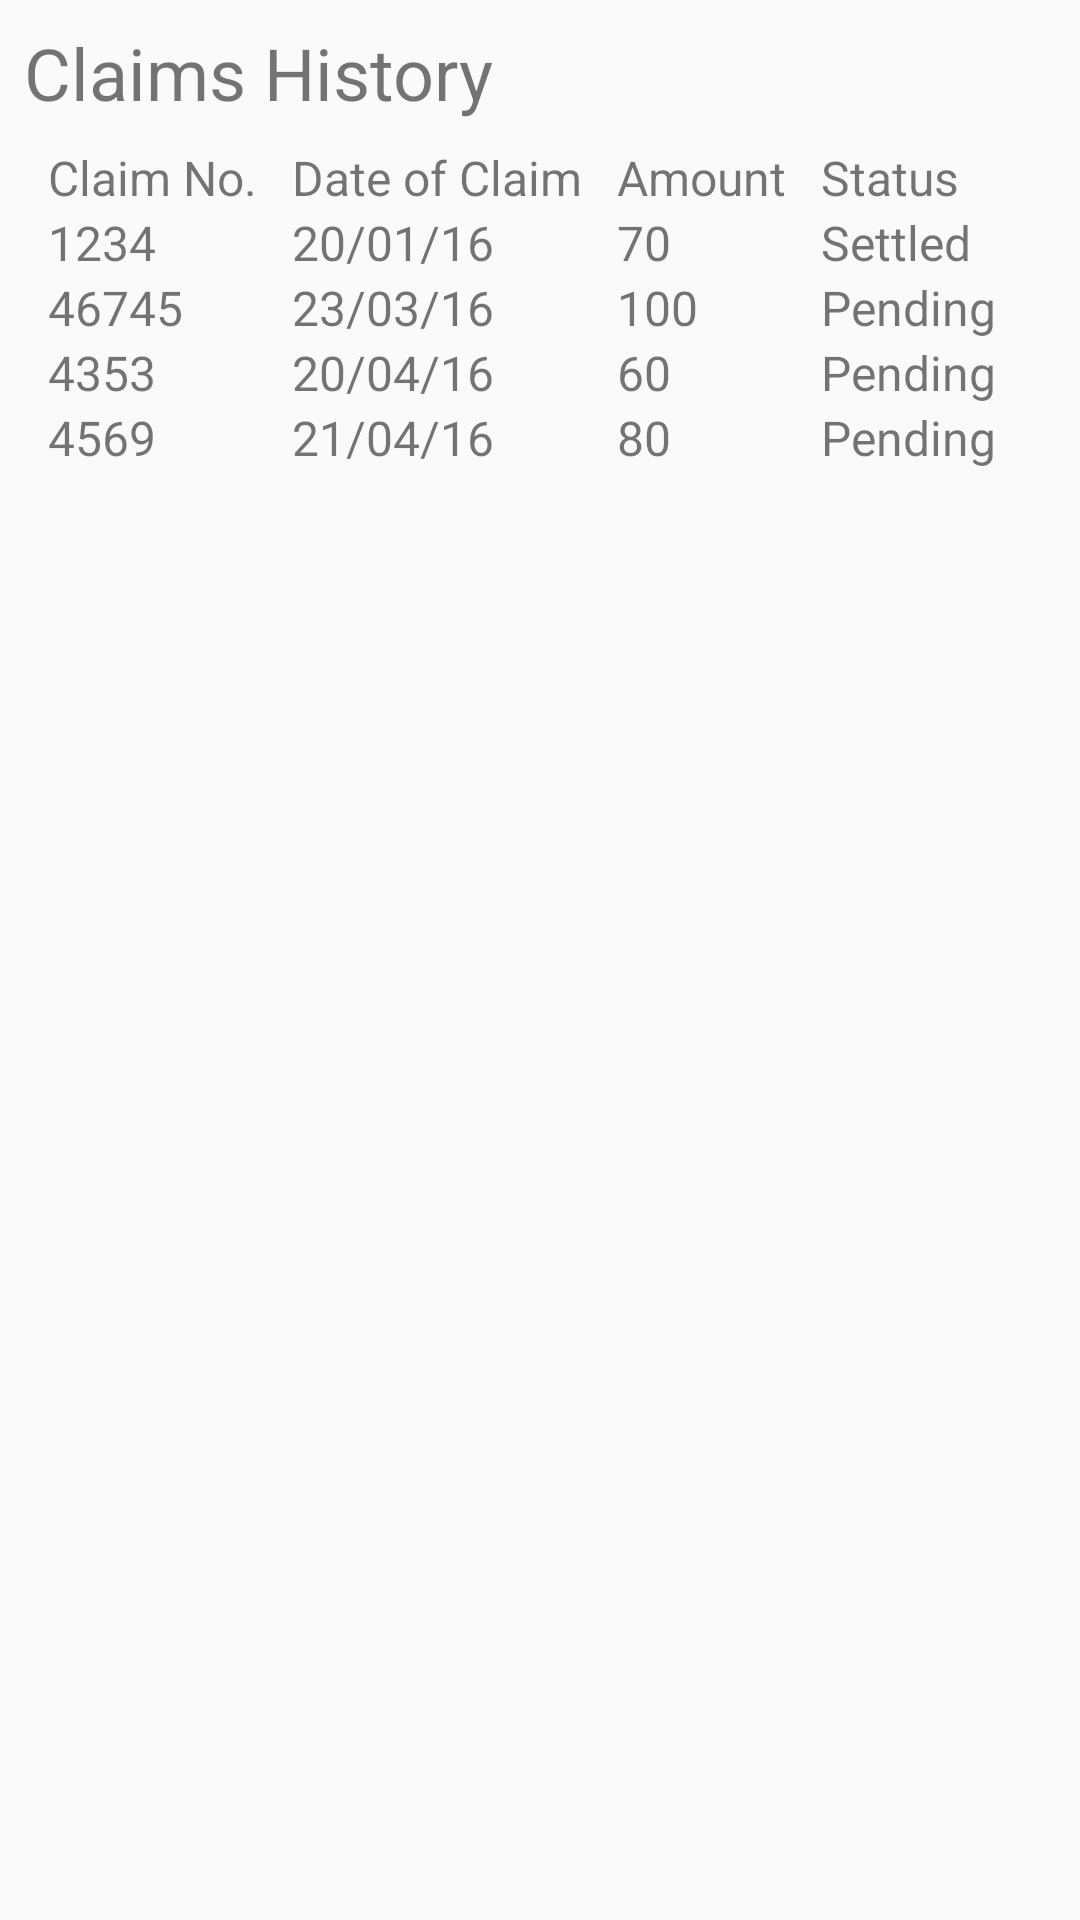

Produce the Android XML layout that renders to this screen, including the resource entries it uses.
<!-- AndroidManifest.xml: application theme AppTheme -->
<!-- res/layout/activity_claim_history.xml -->
<?xml version="1.0" encoding="utf-8"?>
<ScrollView xmlns:android="http://schemas.android.com/apk/res/android"
    android:layout_width="match_parent"
    android:layout_height="match_parent">

    <LinearLayout xmlns:android="http://schemas.android.com/apk/res/android"
        xmlns:tools="http://schemas.android.com/tools"
        android:layout_width="match_parent"
        android:layout_height="match_parent"
        android:layout_margin="8dp"
        android:orientation="vertical"
        tools:context="com.example.android.aarogyadhanasampda.ClaimHistoryActivity">

        <TextView
            android:layout_width="match_parent"
            android:layout_height="wrap_content"
            android:text="Claims History"
            android:textSize="24sp" />

        <TableLayout
            android:layout_width="match_parent"
            android:layout_height="match_parent"
            android:layout_margin="8dp"
            android:orientation="horizontal">

            <TableRow>

                <TextView
                    android:layout_weight="1"
                    android:text="Claim No."
                    android:textSize="16sp" />

                <TextView
                    android:layout_weight="1"
                    android:text="Date of Claim"
                    android:textSize="16sp" />

                <TextView
                    android:layout_weight="1"
                    android:text="Amount"
                    android:textSize="16sp" />

                <TextView
                    android:layout_weight="1"
                    android:text="Status"
                    android:textSize="16sp" />
            </TableRow>

            <TableRow>

                <TextView
                    android:layout_weight="1"
                    android:text="1234"
                    android:textSize="16sp" />

                <TextView
                    android:layout_weight="1"
                    android:text="20/01/16"
                    android:textSize="16sp" />

                <TextView
                    android:layout_weight="1"
                    android:text="70"
                    android:textSize="16sp" />

                <TextView
                    android:layout_weight="1"
                    android:text="Settled"
                    android:textSize="16sp" />
            </TableRow>

            <TableRow>

                <TextView
                    android:layout_weight="1"
                    android:text="46745"
                    android:textSize="16sp" />

                <TextView
                    android:layout_weight="1"
                    android:text="23/03/16"
                    android:textSize="16sp" />

                <TextView
                    android:layout_weight="1"
                    android:text="100"
                    android:textSize="16sp" />

                <TextView
                    android:layout_weight="1"
                    android:text="Pending"
                    android:textSize="16sp" />
            </TableRow>

            <TableRow>

                <TextView
                    android:layout_weight="1"
                    android:text="4353"
                    android:textSize="16sp" />

                <TextView
                    android:layout_weight="1"
                    android:text="20/04/16"
                    android:textSize="16sp" />

                <TextView
                    android:layout_weight="1"
                    android:text="60"
                    android:textSize="16sp" />

                <TextView
                    android:layout_weight="1"
                    android:text="Pending"
                    android:textSize="16sp" />
            </TableRow>

            <TableRow>

                <TextView
                    android:layout_weight="1"
                    android:text="4569"
                    android:textSize="16sp" />

                <TextView
                    android:layout_weight="1"
                    android:text="21/04/16"
                    android:textSize="16sp" />

                <TextView
                    android:layout_weight="1"
                    android:text="80"
                    android:textSize="16sp" />

                <TextView
                    android:layout_weight="1"
                    android:text="Pending"
                    android:textSize="16sp" />
            </TableRow>
        </TableLayout>
    </LinearLayout>
</ScrollView>
<!-- resources referenced by this layout -->
<resources>
  <style name="AppTheme" parent="Theme.AppCompat.Light.DarkActionBar">
          
          <item name="colorPrimary">#4CAF50</item>
          <item name="colorPrimaryDark">#2E7D32</item>
          <item name="colorAccent">@color/colorAccent</item>
          <item name="colorButtonNormal">#4CAF50</item>
  
      </style>
  <!-- not gathered from this repository: default colours our renderer supplied (Android Studio template values) -->
  <color name="colorAccent">#FF03DAC5</color>
</resources>
